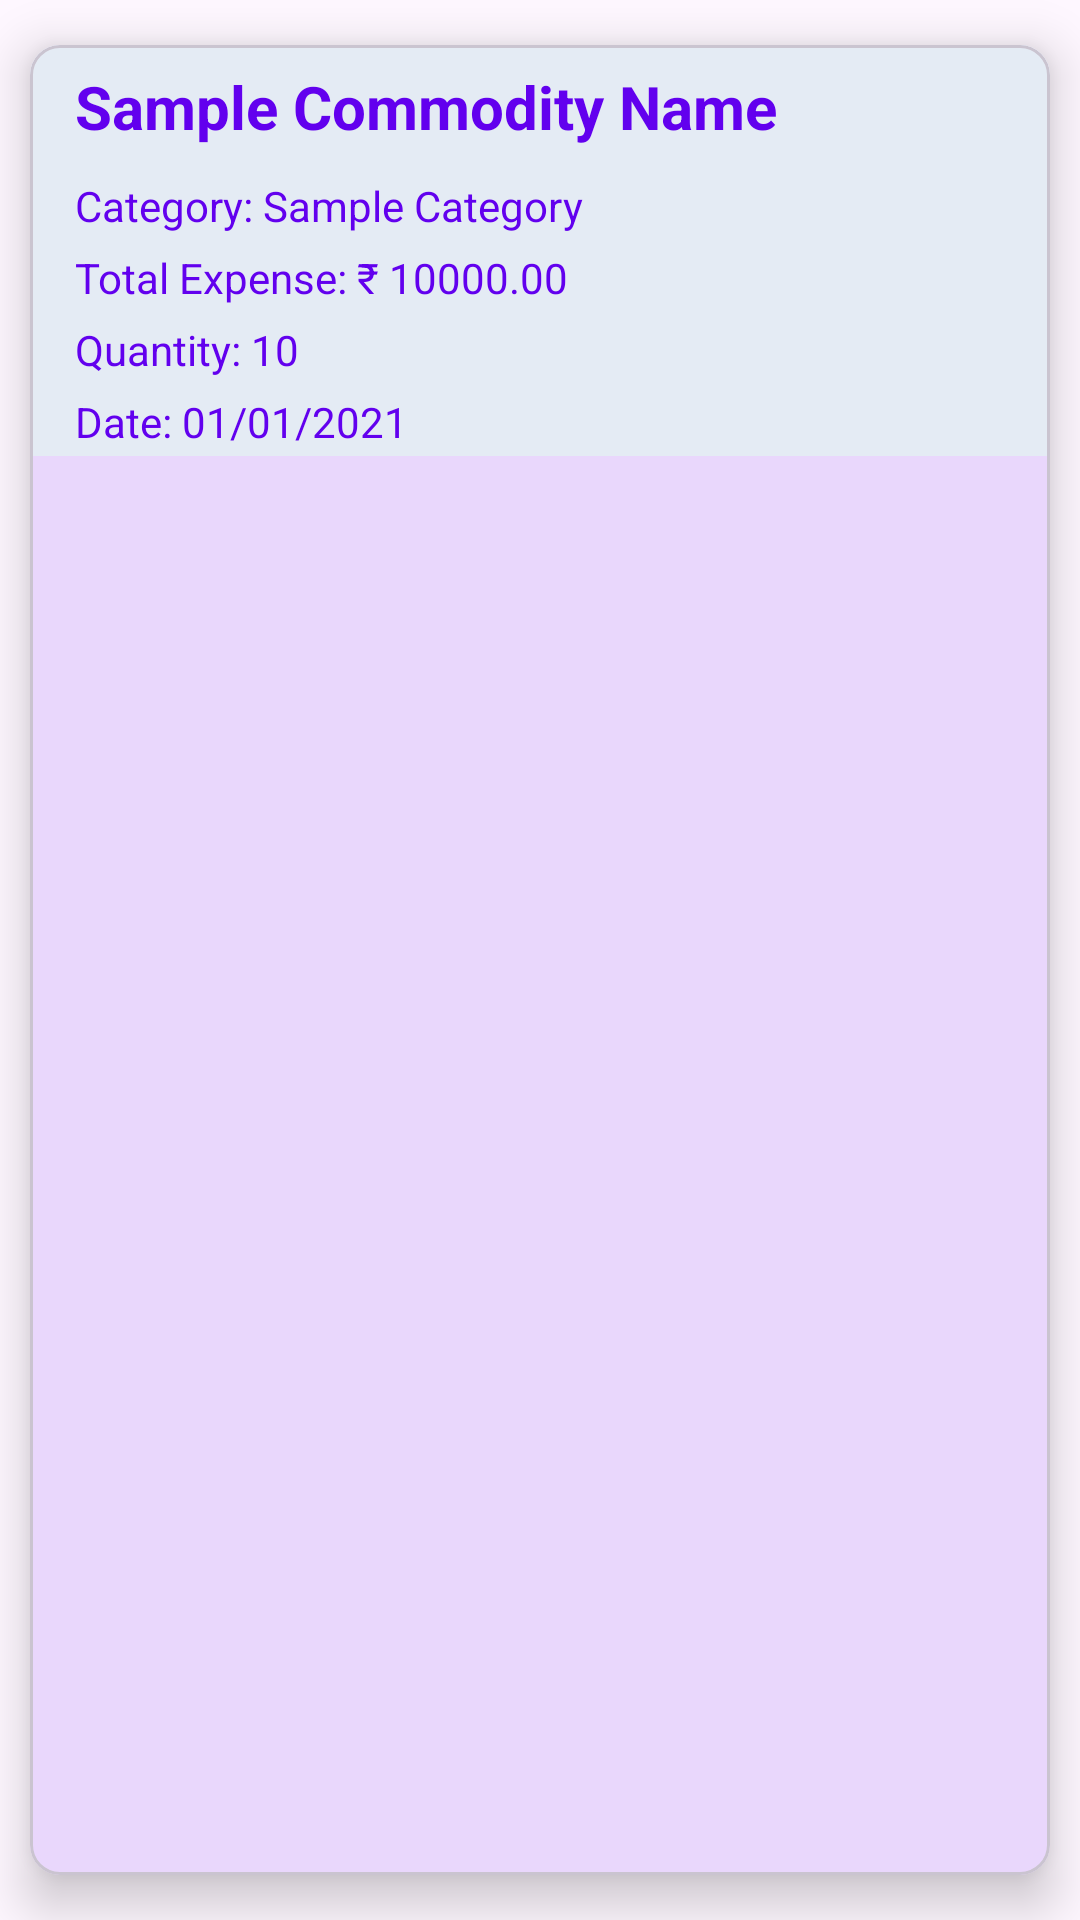

Layout XML and referenced resources for this Android screen:
<!-- AndroidManifest.xml: application theme Theme.Accpenture -->
<!-- res/layout/add_expense_category.xml -->
<?xml version="1.0" encoding="utf-8"?>
<com.google.android.material.card.MaterialCardView xmlns:android="http://schemas.android.com/apk/res/android"
    xmlns:tools="http://schemas.android.com/tools"
    xmlns:app="http://schemas.android.com/apk/res-auto"
    android:id="@+id/cardViewCategory"
    android:layout_width="match_parent"
    android:layout_height="wrap_content"
    android:layout_marginStart="10dp"
    android:layout_marginEnd="10dp"
    app:cardCornerRadius="10dp"
    app:cardElevation="10dp"
    app:cardPreventCornerOverlap="false"
    app:cardUseCompatPadding="true"
    app:contentPadding="0dp">

    <androidx.constraintlayout.widget.ConstraintLayout
        android:id="@+id/constraintLayout1Category"
        android:layout_width="match_parent"
        android:layout_height="wrap_content"
        android:background="#FFE4EBF4"
        android:paddingStart="5dp"
        android:paddingTop="2dp"
        android:paddingEnd="5dp"
        android:paddingBottom="2dp"
        app:layout_constraintTop_toTopOf="parent">

        <TextView
            android:id="@+id/textViewCommodityNameCard"
            android:layout_width="300dp"
            android:layout_height="wrap_content"
            android:layout_marginStart="10dp"
            android:text="Sample Commodity Name"
            android:textColor="@color/purple_500"
            android:textSize="20sp"
            android:textStyle="bold"
            android:layout_marginTop="5dp"
            app:layout_constraintStart_toStartOf="parent"
            app:layout_constraintTop_toTopOf="parent" />

        <ImageButton
            android:id="@+id/imageButtonCategoryDelete"
            android:layout_width="27dp"
            android:layout_height="27dp"
            android:layout_marginEnd="10dp"
            android:layout_marginTop="5dp"
            android:background="@android:color/transparent"
            android:src="@drawable/close_button_24dp"
            app:layout_constraintEnd_toEndOf="parent"
            app:layout_constraintStart_toEndOf="@+id/textViewCommodityNameCard"
            app:layout_constraintTop_toTopOf="parent" />

        <TextView
            android:id="@+id/textViewCategoryCard"
            android:layout_width="wrap_content"
            android:layout_height="wrap_content"
            android:layout_marginStart="10dp"
            android:layout_marginTop="10dp"
            android:text="Category: Sample Category"
            android:textColor="@color/purple_500"
            android:textSize="14sp"
            app:layout_constraintStart_toStartOf="parent"
            app:layout_constraintTop_toBottomOf="@+id/textViewCommodityNameCard" />

        <TextView
            android:id="@+id/textViewPricePerPieceCard"
            android:layout_width="wrap_content"
            android:layout_height="wrap_content"
            android:text="Total Expense: ₹ 10000.00"
            android:textColor="@color/purple_500"
            android:textSize="14sp"
            app:layout_constraintTop_toBottomOf="@id/textViewCategoryCard"
            app:layout_constraintStart_toStartOf="parent"
            android:layout_marginTop="5dp"
            android:layout_marginStart="10dp"
            tools:layout_editor_absoluteY="2dp" />
        <TextView
            android:id="@+id/textViewQuantityCard"
            android:layout_width="wrap_content"
            android:layout_height="wrap_content"
            android:text="Quantity: 10"
            android:textColor="@color/purple_500"
            android:textSize="14sp"
            app:layout_constraintTop_toBottomOf="@id/textViewPricePerPieceCard"
            android:layout_marginStart="10dp"
            app:layout_constraintStart_toStartOf="parent"
            android:layout_marginTop="5dp" />
        <TextView
            android:id="@+id/textViewDateCard"
            android:layout_width="wrap_content"
            android:layout_height="wrap_content"
            android:text="Date: 01/01/2021"
            android:textColor="@color/purple_500"
            android:textSize="14sp"
            app:layout_constraintTop_toBottomOf="@id/textViewQuantityCard"
            android:layout_marginStart="10dp"
            app:layout_constraintStart_toStartOf="parent"
            android:layout_marginTop="5dp" />

    </androidx.constraintlayout.widget.ConstraintLayout>


</com.google.android.material.card.MaterialCardView>
<!-- resources referenced by this layout -->
<resources>
  <color name="purple_500">#FF6200EE</color>
  <style name="Theme.Accpenture" parent="Theme.Material3.Light.NoActionBar">
          
          <item name="colorPrimary">@color/purple_500</item>
          <item name="colorPrimaryVariant">@color/purple_700</item>
          <item name="colorOnPrimary">@color/white</item>
          
          <item name="colorSecondary">@color/teal_200</item>
          <item name="colorSecondaryVariant">@color/teal_700</item>
          <item name="colorOnSecondary">@color/black</item>
          
          <item name="android:statusBarColor">@android:color/transparent</item>
          
          <item name="android:navigationBarColor">@android:color/transparent</item>
          
          <item name="android:windowActivityTransitions">true</item>
          <item name="android:windowLightStatusBar">true</item>
      </style>
  <color name="purple_700">#FF3700B3</color>
  <color name="white">#FFFFFFFF</color>
  <color name="teal_200">#FF03DAC5</color>
  <color name="teal_700">#FF018786</color>
  <color name="black">#FF000000</color>
</resources>
